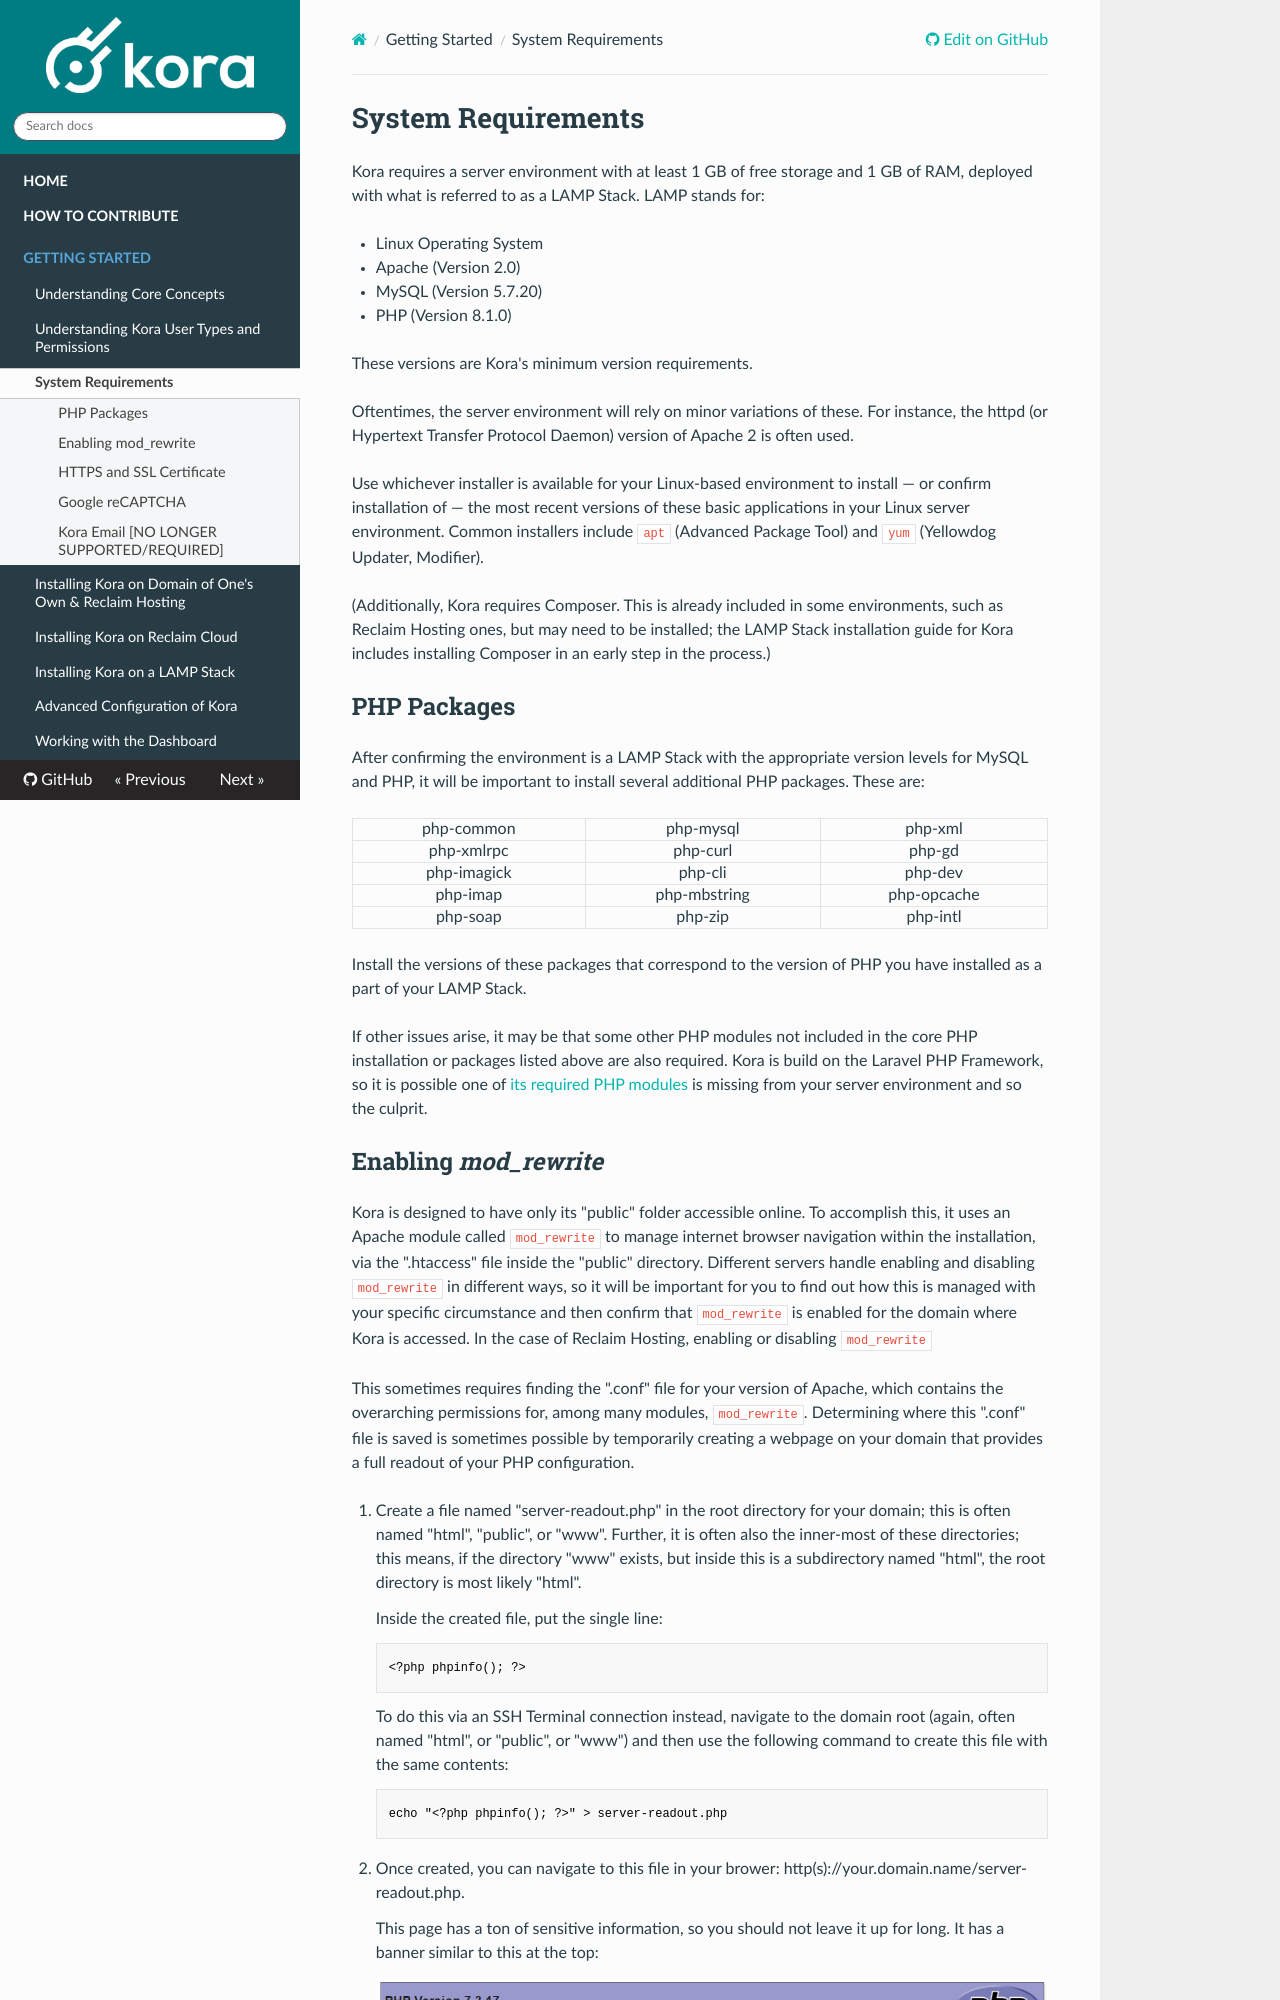

repository: MSU-DHI-Lab/kora-documentation · page: getting-started/system_requirements/index.html · generator: mkdocs

---
title: System Requirements
---

# System Requirements

Kora requires a server environment with at least 1 GB of free storage and 1 GB of RAM, deployed with what is referred to as a LAMP Stack. LAMP stands for:

* Linux Operating System
* Apache (Version 2.0)
* MySQL (Version 5.7.20)
* PHP (Version 8.1.0)

These versions are Kora's minimum version requirements.

Oftentimes, the server environment will rely on minor variations of these. For instance, the httpd (or Hypertext Transfer Protocol Daemon) version of Apache 2 is often used.

Use whichever installer is available for your Linux-based environment to install — or confirm installation of — the most recent versions of these basic applications in your Linux server environment. Common installers include `apt` (Advanced Package Tool) and `yum` (Yellowdog Updater, Modifier).

(Additionally, Kora requires Composer. This is already included in some environments, such as Reclaim Hosting ones, but may need to be installed; the LAMP Stack installation guide for Kora includes installing Composer in an early step in the process.)

## PHP Packages

After confirming the environment is a LAMP Stack with the appropriate version levels for MySQL and PHP, it will be important to install several additional PHP packages. These are:

<table style="width:100%;text-align:center">
    <tr>
        <td> php-common</td>
        <td> php-mysql</td>
        <td> php-xml</td>
    </tr>
    <tr>
        <td> php-xmlrpc </td>
        <td> php-curl </td>
        <td> php-gd </td>
    </tr>
    <tr>
        <td> php-imagick </td>
        <td> php-cli </td>
        <td> php-dev </td>
    </tr>
    <tr>
        <td> php-imap </td>
        <td> php-mbstring </td>
        <td> php-opcache </td>
    </tr>
    <tr>
        <td> php-soap </td>
        <td> php-zip </td>
        <td> php-intl</td>
    </tr>
</table>
<span></span>

Install the versions of these packages that correspond to the version of PHP you have installed as a part of your LAMP Stack.

If other issues arise, it may be that some other PHP modules not included in the core PHP installation or packages listed above are also required. Kora is build on the Laravel PHP Framework, so it is possible one of [its required PHP modules](https://laravel.com/docs/7.x#server-requirements) is missing from your server environment and so the culprit.
